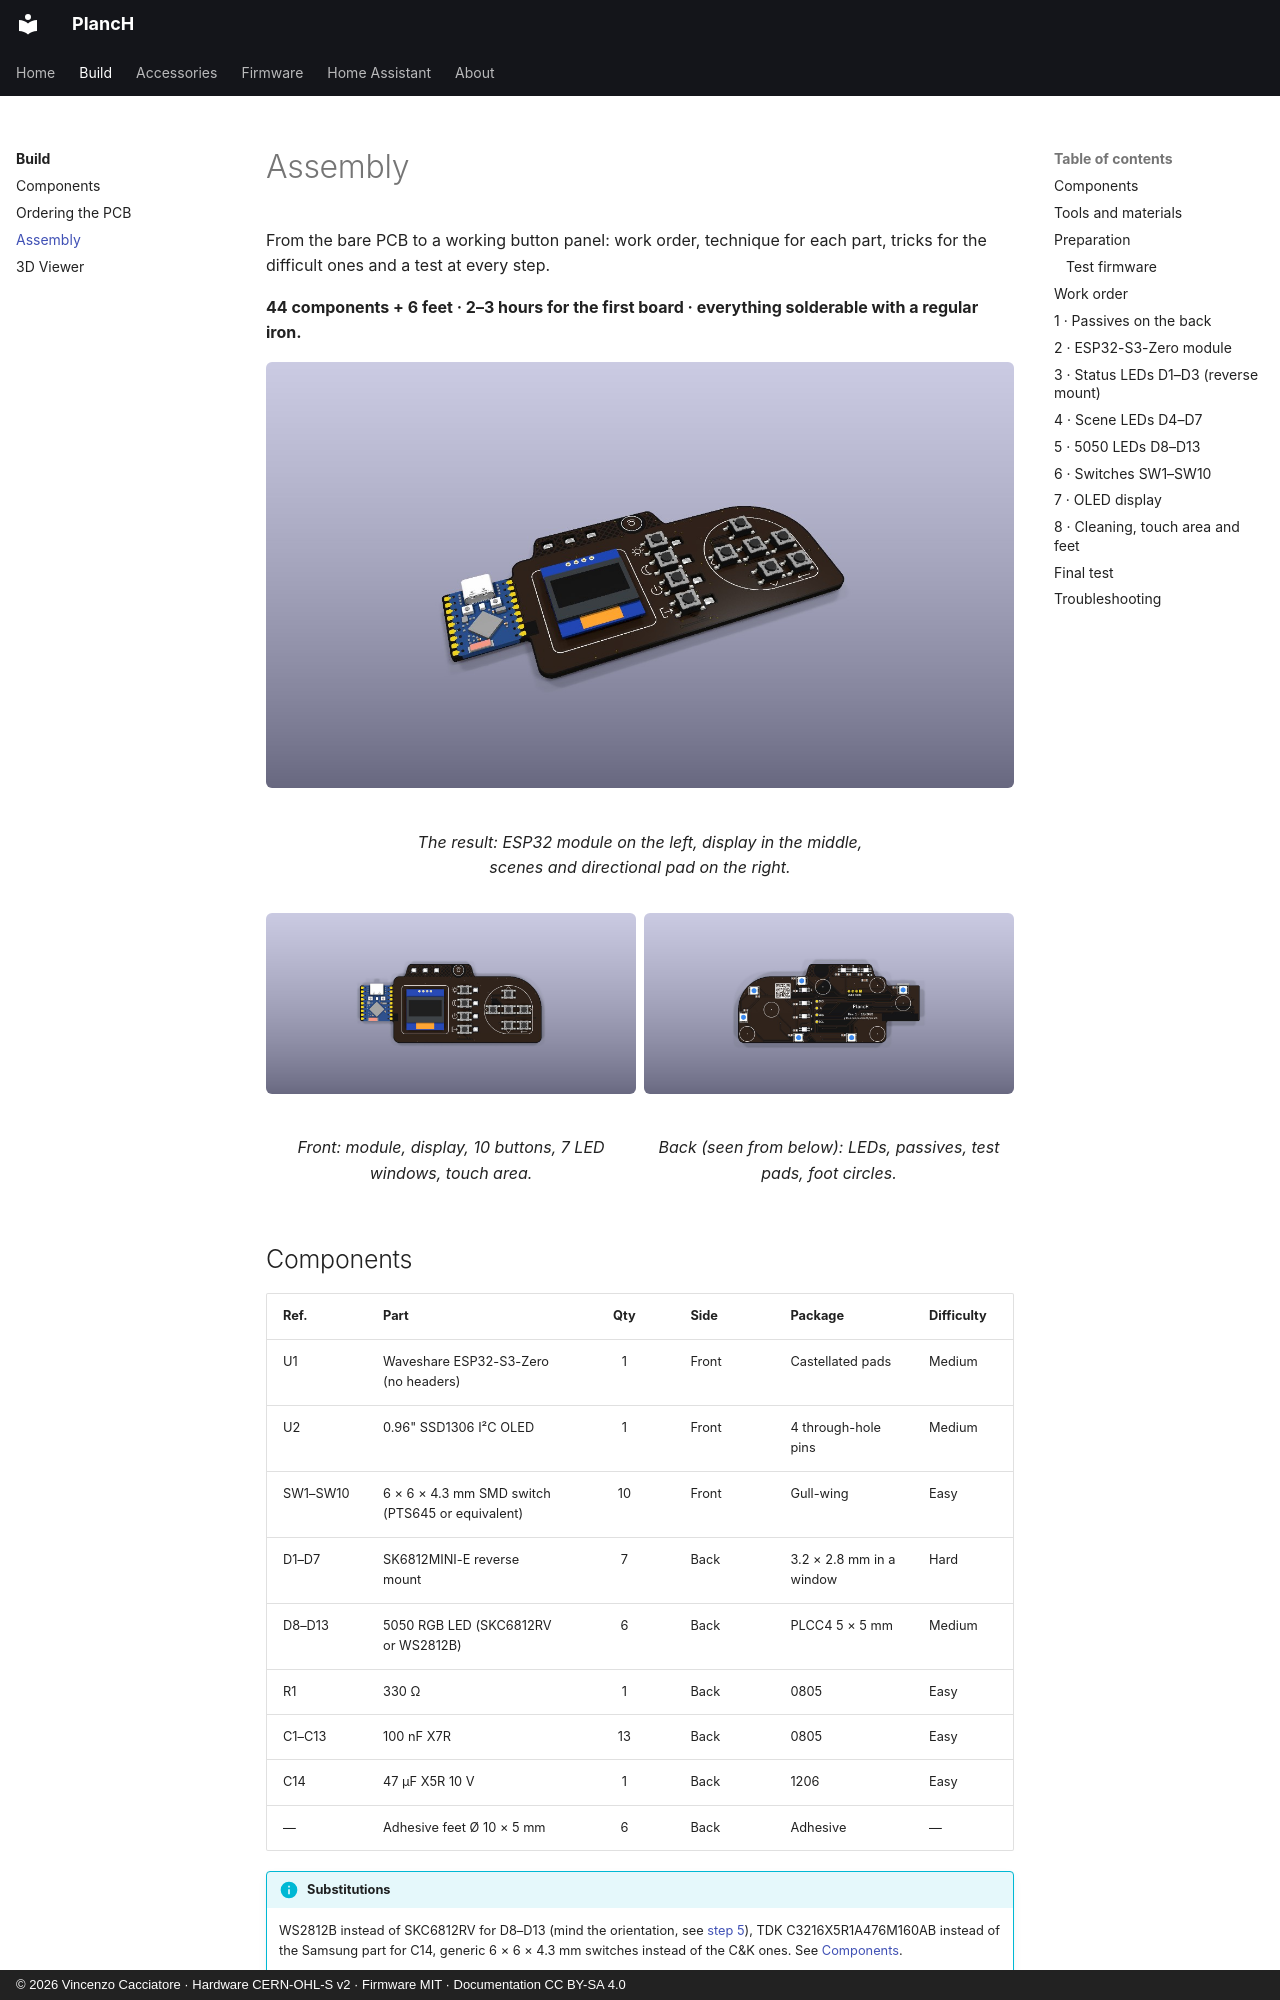

repository: caccia78/PlancH · page: build/assembly/index.html · generator: mkdocs · copyright: © 2026 Vincenzo Cacciatore · Hardware CERN-OHL-S v2 · Firmware MIT · Documentation CC BY-SA 4.0

# Assembly

From the bare PCB to a working button panel: work order, technique for each part, tricks for
the difficult ones and a test at every step.

**44 components + 6 feet · 2–3 hours for the first board · everything solderable with a
regular iron.**

<figure markdown="span">
  ![PlancH, assembled](../assets/assembly/overview.jpg)
  <figcaption>The result: ESP32 module on the left, display in the middle, scenes and
  directional pad on the right.</figcaption>
</figure>

<div class="grid" markdown>
<figure markdown="span">
  ![Front of the board](../assets/assembly/front.jpg)
  <figcaption>Front: module, display, 10 buttons, 7 LED windows, touch area.</figcaption>
</figure>
<figure markdown="span">
  ![Back of the board](../assets/assembly/back.jpg)
  <figcaption>Back (seen from below): LEDs, passives, test pads, foot circles.</figcaption>
</figure>
</div>

## Components

| Ref. | Part | Qty | Side | Package | Difficulty |
| --- | --- | :-: | --- | --- | --- |
| U1 | Waveshare ESP32-S3-Zero (no headers) | 1 | Front | Castellated pads | Medium |
| U2 | 0.96" SSD1306 I²C OLED | 1 | Front | 4 through-hole pins | Medium |
| SW1–SW10 | 6 × 6 × 4.3 mm SMD switch (PTS645 or equivalent) | 10 | Front | Gull-wing | Easy |
| D1–D7 | SK6812MINI-E reverse mount | 7 | Back | 3.2 × 2.8 mm in a window | Hard |
| D8–D13 | 5050 RGB LED (SKC6812RV or WS2812B) | 6 | Back | PLCC4 5 × 5 mm | Medium |
| R1 | 330 Ω | 1 | Back | 0805 | Easy |
| C1–C13 | 100 nF X7R | 13 | Back | 0805 | Easy |
| C14 | 47 µF X5R 10 V | 1 | Back | 1206 | Easy |
| — | Adhesive feet Ø 10 × 5 mm | 6 | Back | Adhesive | — |

!!! info "Substitutions"
    WS2812B instead of SKC6812RV for D8–D13 (mind the orientation, see [step 5](#5-5050-leds-d8d13)),
    TDK C3216X5R1A476M160AB instead of the Samsung part for C14, generic 6 × 6 × 4.3 mm switches
    instead of the C&K ones. See [Components](components.md).
